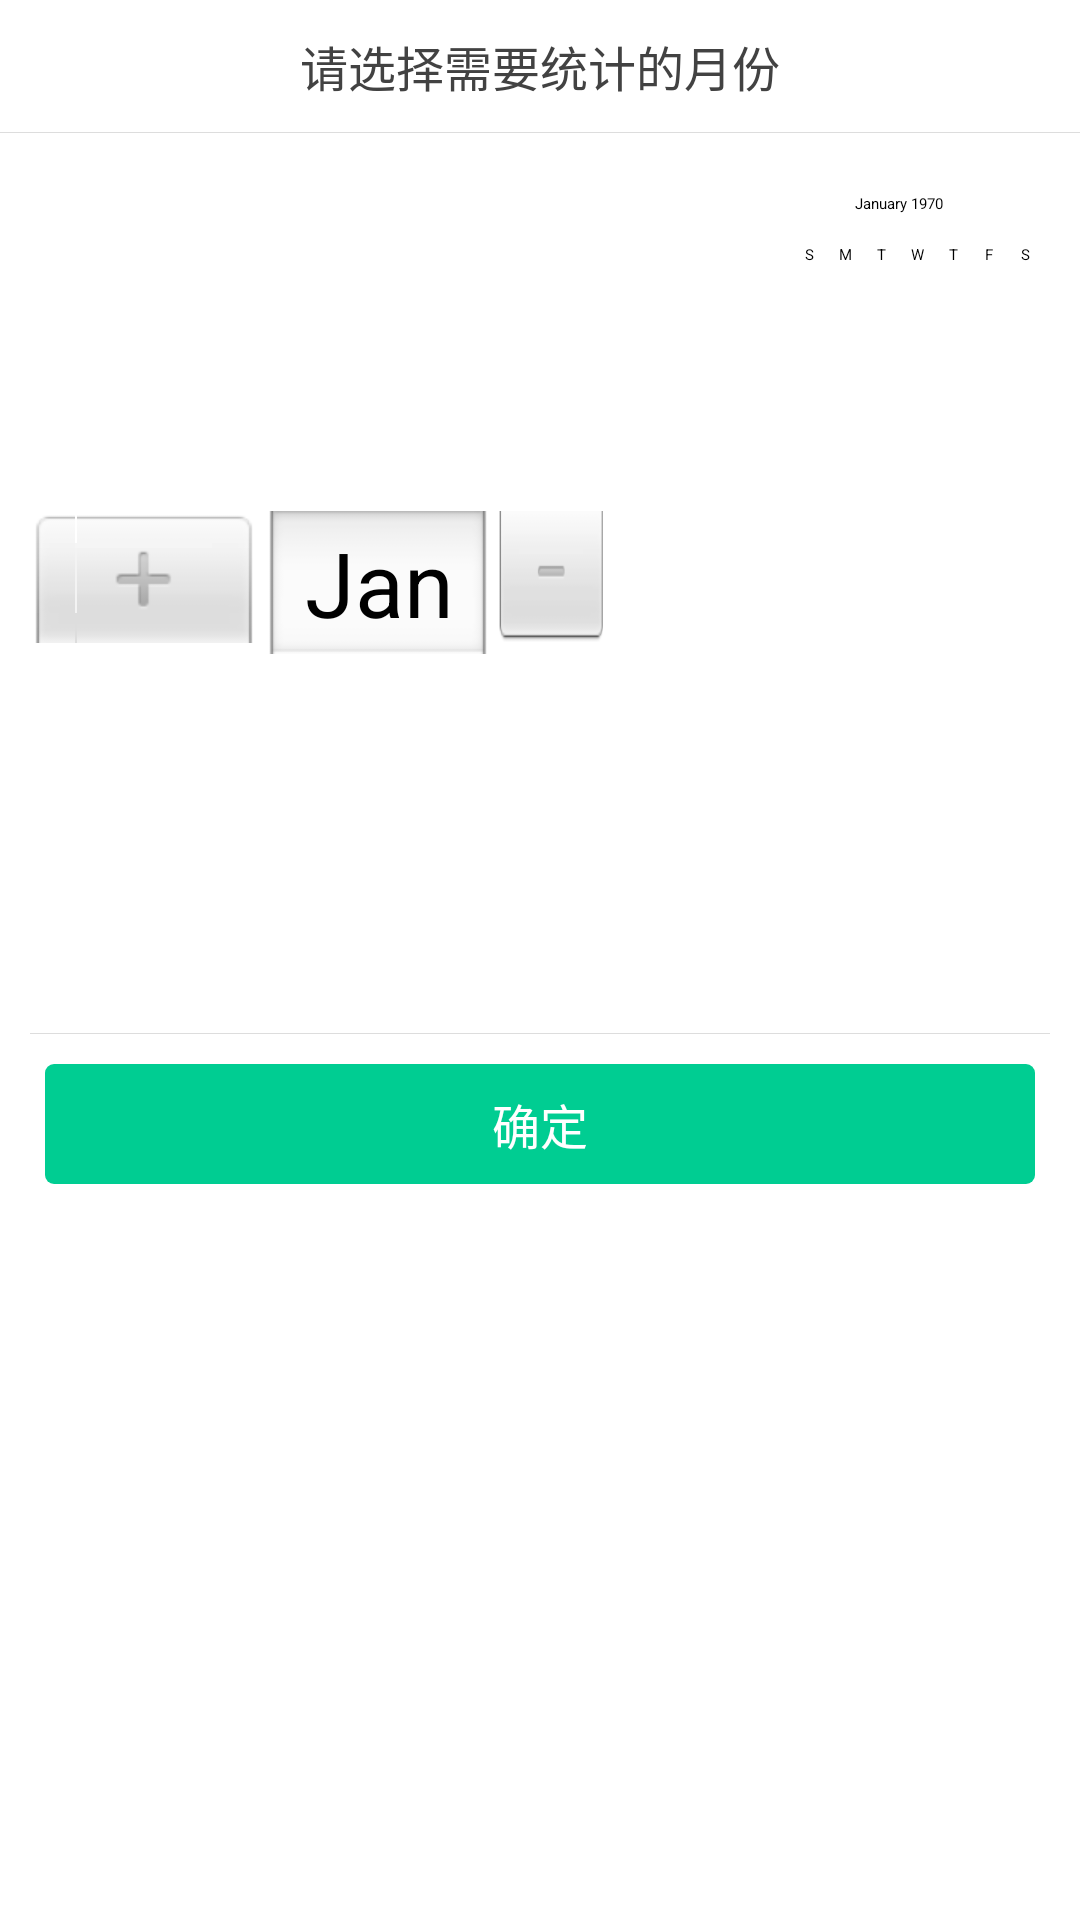

The Android layout XML behind this screen, and the referenced resources:
<!-- AndroidManifest.xml: application theme app_theme -->
<!-- res/layout/dialog_select_date.xml -->
<LinearLayout xmlns:android="http://schemas.android.com/apk/res/android"
              android:layout_width="@dimen/dialog_width"
              android:layout_height="wrap_content"
              android:background="@color/white"
              android:orientation="vertical">

    <TextView
        android:id="@+id/tv_title"
        android:layout_width="match_parent"
        android:layout_height="44dp"
        android:gravity="center"
        android:text="@string/date_account_statistics_title"
        android:textColor="@color/black_424242"
        android:textSize="@dimen/text_content"/>

    <View
        android:layout_width="match_parent"
        android:layout_height="1px"
        android:background="@color/gray_dddddd"/>

    <DatePicker
        android:id="@+id/date_picker"
        android:layout_width="wrap_content"
        android:layout_height="wrap_content"
        android:layout_gravity="center_horizontal"
        android:layout_margin="10dp"/>

    <View
        android:layout_width="match_parent"
        android:layout_height="1px"
        android:layout_marginLeft="10dp"
        android:layout_marginRight="10dp"
        android:background="@color/gray_dddddd"/>

    <Button
        android:id="@+id/btn_ok"
        android:layout_width="match_parent"
        android:layout_height="40dp"
        android:layout_gravity="bottom"
        android:layout_marginBottom="20dp"
        android:layout_marginLeft="15dp"
        android:layout_marginRight="15dp"
        android:layout_marginTop="10dp"
        android:background="@drawable/btn_selector_exit"
        android:gravity="center"
        android:text="@string/ok"
        android:textColor="@color/white"
        android:textSize="@dimen/text_content"/>

</LinearLayout>
<!-- resources referenced by this layout -->
<resources>
  <color name="black_424242">#424242</color>
  <color name="gray_dddddd">#dddddd</color>
  <color name="white">#ffffff</color>
  <dimen name="dialog_width">280dp</dimen>
  <dimen name="text_content">16dp</dimen>
  <!-- drawable btn_selector_exit (drawable) -->
  <selector xmlns:android="http://schemas.android.com/apk/res/android">
      <item android:state_enabled="true" android:state_pressed="false">
          <shape>
              <corners android:radius="3dp"/>
              <solid android:color="@color/green_00cd92"/>
          </shape>
      </item>
      <item android:state_enabled="true" android:state_pressed="true">
          <shape>
              <corners android:radius="3dp"/>
              <solid android:color="@color/green_00cd92"/>
          </shape>
      </item>
      <item android:state_enabled="false" android:state_pressed="false">
          <shape>
              <corners android:radius="3dp"/>
              <solid android:color="@color/green_00cd92"/>
          </shape>
      </item>
  </selector>
  <string name="date_account_statistics_title">请选择需要统计的月份</string>
  <string name="ok">确定</string>
  <style name="app_theme" parent="AppBaseTheme" />
  <color name="green_00cd92">#00cd92</color>
</resources>
